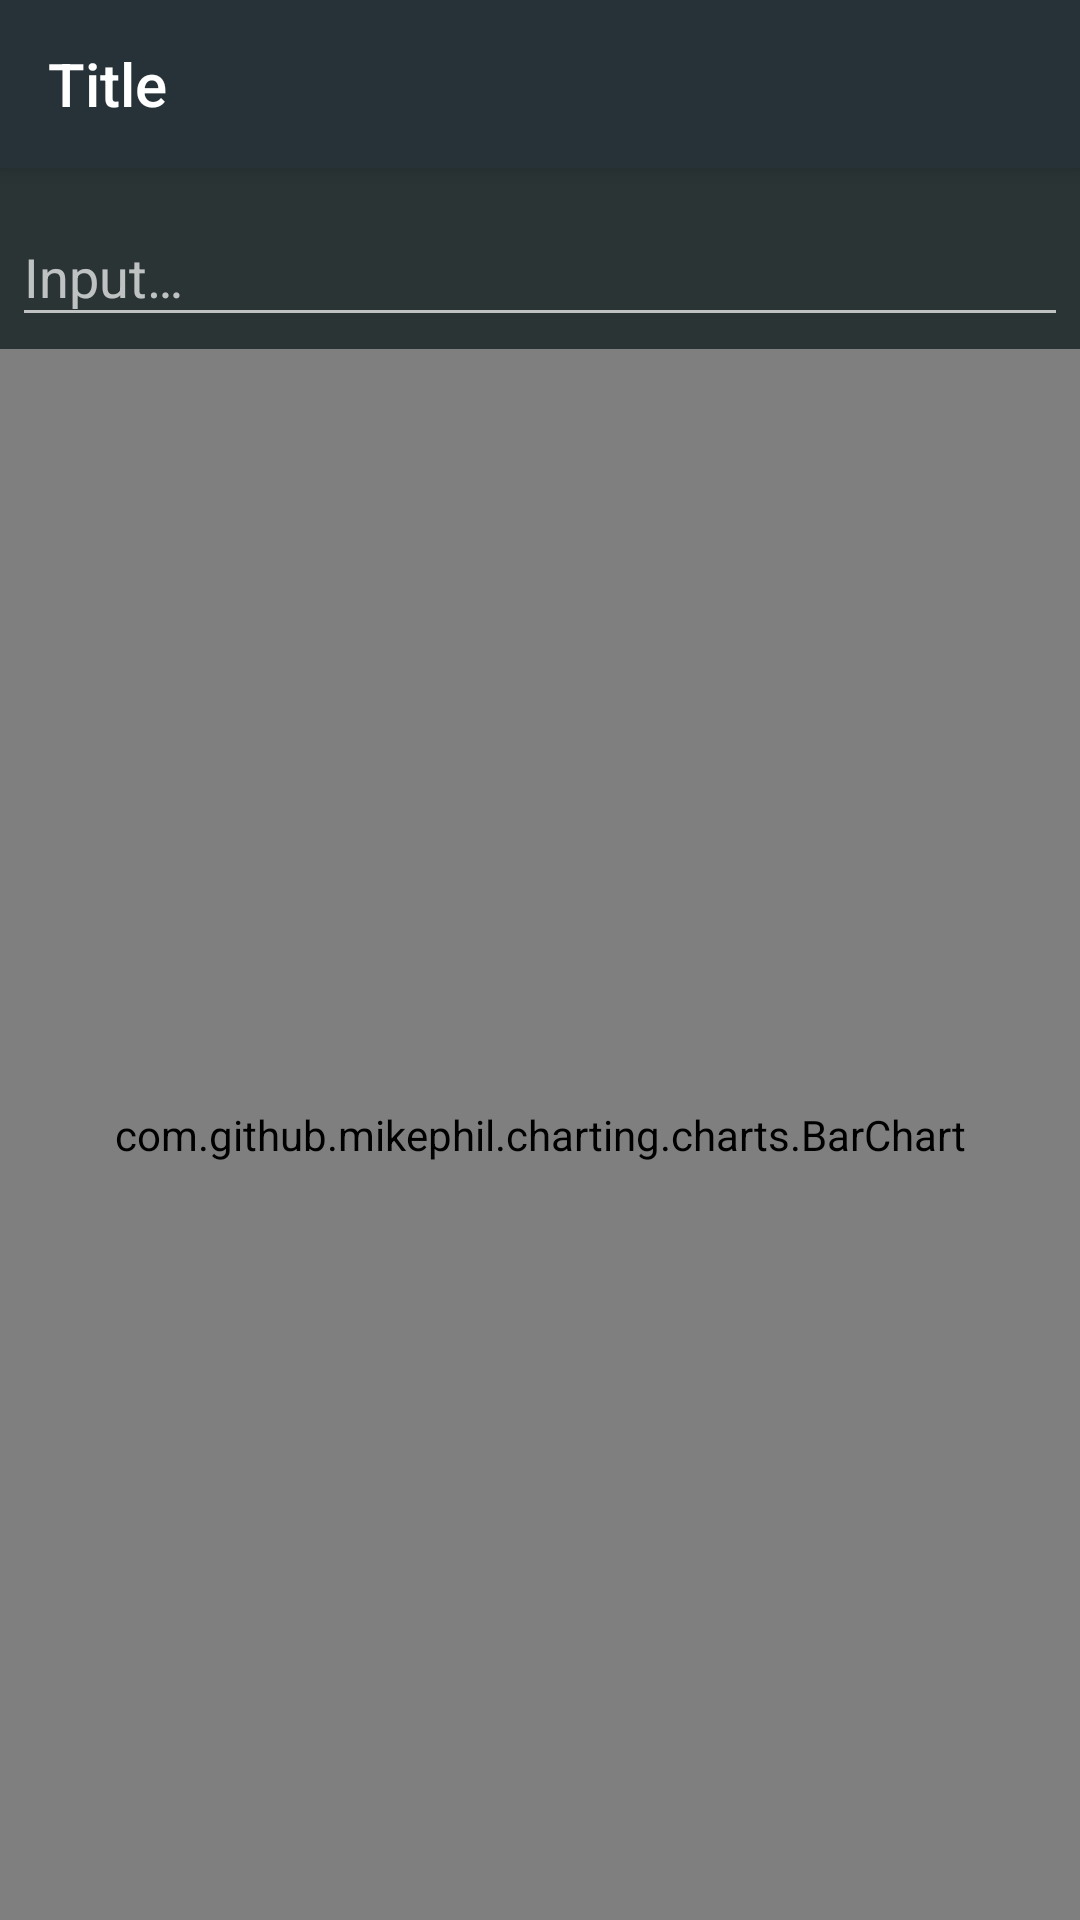

This screen was rendered from an Android layout file. Write that file and the resources it references.
<!-- AndroidManifest.xml: application theme AppThemeDark -->
<!-- res/layout/activity_frequency.xml -->
<?xml version="1.0" encoding="utf-8"?>
<androidx.coordinatorlayout.widget.CoordinatorLayout xmlns:android="http://schemas.android.com/apk/res/android"
    xmlns:app="http://schemas.android.com/apk/res-auto"
    android:id="@+id/container"
    android:layout_width="match_parent"
    android:layout_height="match_parent"
    android:fitsSystemWindows="true"
    android:orientation="vertical">

    <include layout="@layout/appbar" />

    <LinearLayout
        android:layout_width="match_parent"
        android:layout_height="match_parent"
        android:orientation="vertical"
        app:layout_behavior="@string/appbar_scrolling_view_behavior">

        <LinearLayout
            android:layout_width="match_parent"
            android:layout_height="0dp"
            android:layout_weight="1"
            android:orientation="vertical">

            <com.google.android.material.textfield.TextInputLayout
                android:layout_width="match_parent"
                android:layout_height="wrap_content"
                android:hint="@string/hint_input"
                android:padding="4dp">

                <com.google.android.material.textfield.TextInputEditText
                    android:id="@+id/edit_input"
                    android:layout_width="match_parent"
                    android:layout_height="wrap_content"
                    android:maxLength="500"
                    android:singleLine="true" />

            </com.google.android.material.textfield.TextInputLayout>

            <com.github.mikephil.charting.charts.BarChart
                android:id="@+id/chart_view"
                android:layout_width="match_parent"
                android:layout_height="match_parent" />

        </LinearLayout>

    </LinearLayout>

</androidx.coordinatorlayout.widget.CoordinatorLayout>
<!-- res/layout/appbar.xml (included above) -->
<?xml version="1.0" encoding="utf-8"?>
<com.google.android.material.appbar.AppBarLayout xmlns:android="http://schemas.android.com/apk/res/android"
    android:layout_width="match_parent"
    android:layout_height="wrap_content">

    <include layout="@layout/toolbar" />

</com.google.android.material.appbar.AppBarLayout>
<!-- res/layout/toolbar.xml (included above) -->
<?xml version="1.0" encoding="utf-8"?>
<androidx.appcompat.widget.Toolbar xmlns:android="http://schemas.android.com/apk/res/android"
    xmlns:app="http://schemas.android.com/apk/res-auto"
    xmlns:tools="http://schemas.android.com/tools"
    android:id="@+id/toolbar"
    android:layout_width="match_parent"
    android:layout_height="?android:attr/actionBarSize"
    android:theme="?toolbarTheme"
    app:popupTheme="?toolbarPopupTheme"
    tools:title="Title" />
<!-- resources referenced by this layout -->
<resources>
  <string name="hint_input">Input…</string>
  <style name="AppThemeDark" parent="BaseDarkTheme">
          <item name="colorPrimary">@color/colorPrimary</item>
          <item name="colorPrimaryDark">@color/colorPrimaryDark</item>
          <item name="colorAccent">@color/colorAccent</item>
          <item name="android:windowBackground">@color/colorBackground</item>
  
          <item name="cardBackgroundColor">?colorPrimary</item>
          <item name="roundBackground">@drawable/bg_edit_text_dark</item>
          <item name="imageTintColor">#FFF</item>
          <item name="toolbarTheme">@style/ThemeOverlay.AppCompat.Dark.ActionBar</item>
          <item name="toolbarPopupTheme">@style/ThemeOverlay.AppCompat.Light</item>
      </style>
  <style name="BaseDarkTheme" parent="Theme.AppCompat">
          <item name="windowActionBar">false</item>
          <item name="windowNoTitle">true</item>
          <item name="rippleBackground">?selectableItemBackground</item>
      </style>
  <color name="colorPrimary">#263238</color>
  <color name="colorPrimaryDark">#37474f</color>
  <color name="colorAccent">#55d7c6</color>
  <color name="colorBackground">#2a3434</color>
  <!-- drawable bg_edit_text_dark (drawable) -->
  <?xml version="1.0" encoding="utf-8"?>
  <shape xmlns:android="http://schemas.android.com/apk/res/android"
      android:shape="rectangle">
      <stroke
          android:width="2dp"
          android:color="@color/colorAccent" />
      <corners android:radius="4dp" />
  </shape>
</resources>
